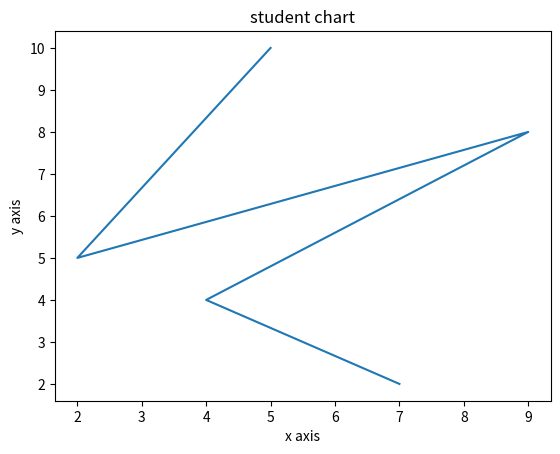

Here is the Python script that generated this plot:
from matplotlib import pyplot as plt
x=[5,2,9,4,7]
y=[10,5,8,4,2]
plt.figure(figure=(10,10))
plt.title("student chart")
plt.plot(x,y)
plt.xlabel('x axis')
plt.ylabel('y axis')
plt.show()